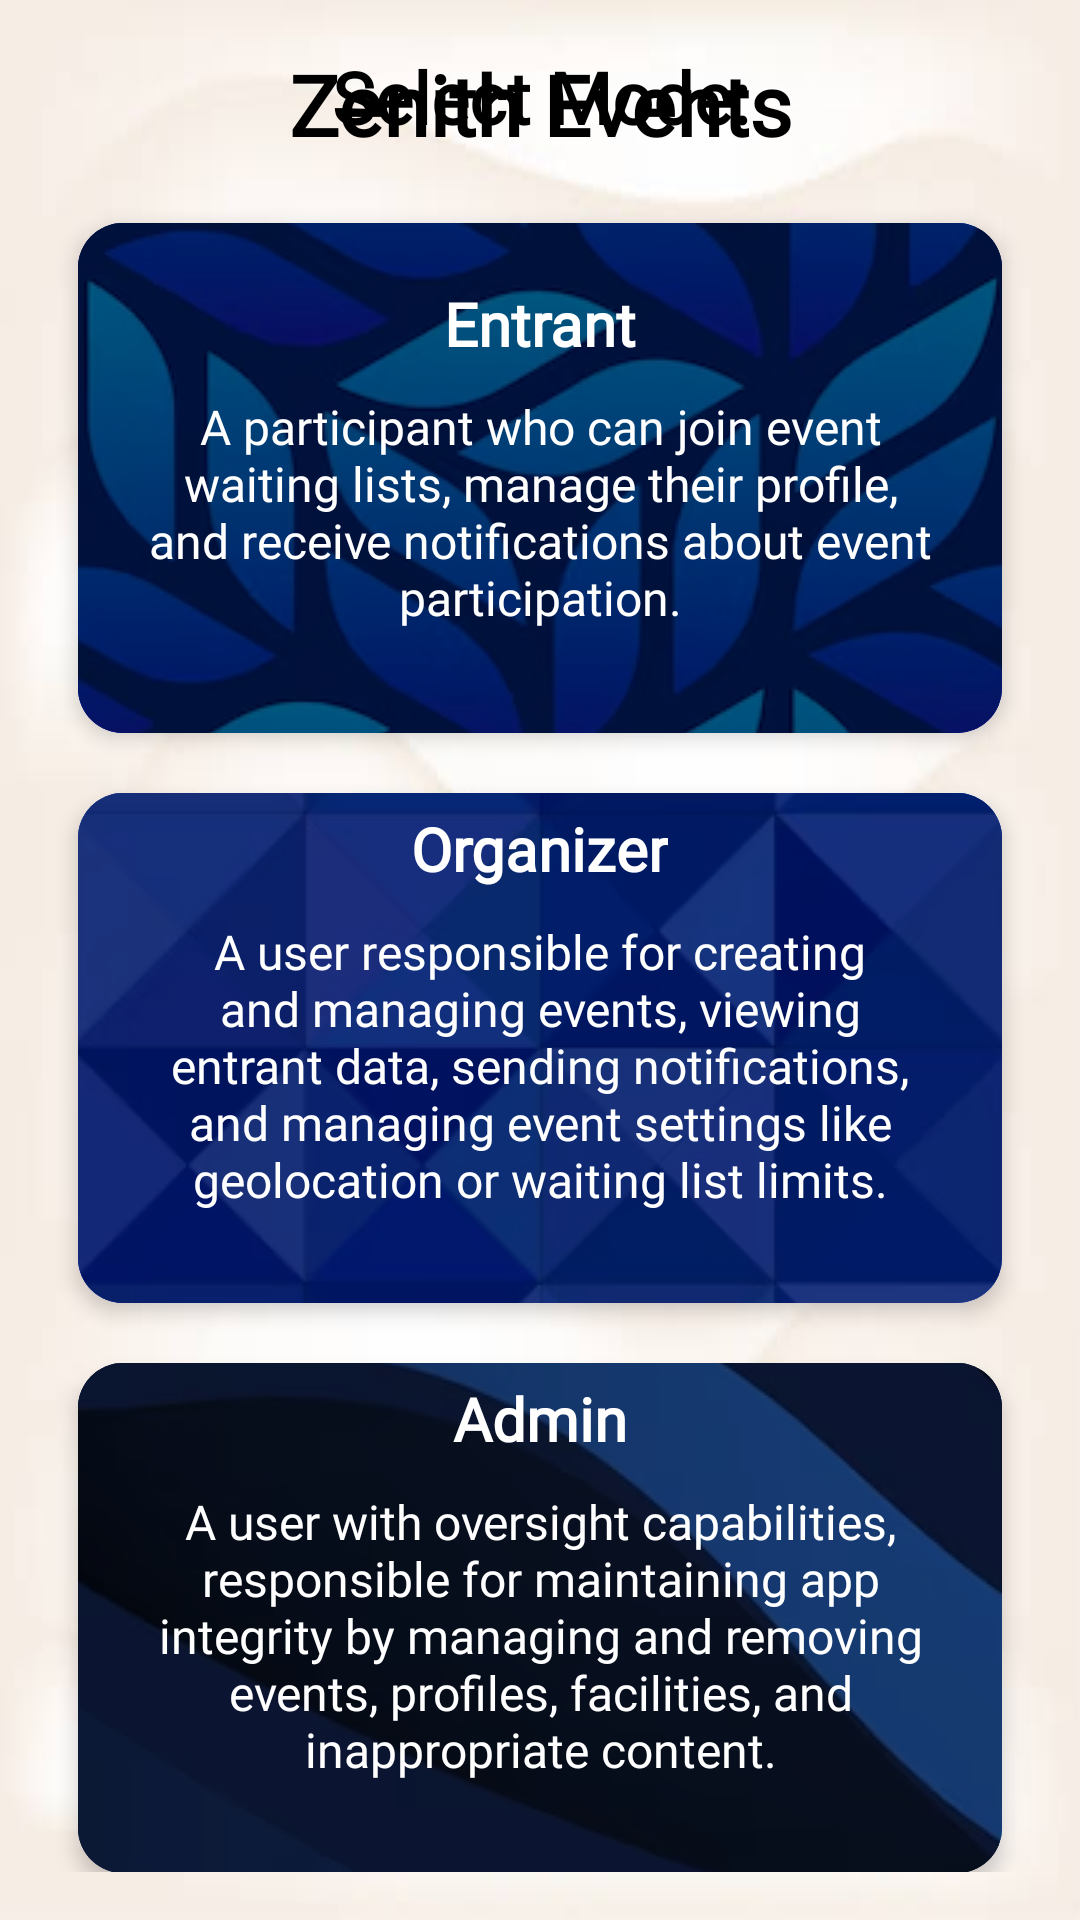

Layout XML and referenced resources for this Android screen:
<!-- AndroidManifest.xml: application theme Theme.ZenithEvents -->
<!-- res/layout/activity_main.xml -->
<?xml version="1.0" encoding="utf-8"?>
<androidx.constraintlayout.widget.ConstraintLayout xmlns:android="http://schemas.android.com/apk/res/android"
    xmlns:app="http://schemas.android.com/apk/res-auto"
    android:layout_width="match_parent"
    android:layout_height="match_parent"
    android:background="@drawable/offwhite">

    <TextView
        android:id="@+id/topTextView"
        android:layout_width="match_parent"
        android:layout_height="wrap_content"
        android:text="Zenith Events"
        android:fontFamily="@font/inter"
        android:textColor="@color/black"
        android:textSize="28sp"
        android:textFontWeight="900"
        android:gravity="center"
        android:padding="16dp"
        android:elevation="4dp"
        app:layout_constraintTop_toTopOf="parent"
        app:layout_constraintStart_toStartOf="parent"
        app:layout_constraintEnd_toEndOf="parent" />


    <LinearLayout
        android:layout_width="match_parent"
        android:layout_height="wrap_content"
        android:orientation="vertical"
        android:padding="16dp"
        app:layout_constraintBottom_toBottomOf="parent"
        app:layout_constraintEnd_toEndOf="parent"
        app:layout_constraintStart_toStartOf="parent"
        app:layout_constraintTop_toTopOf="parent"
        app:layout_constraintHorizontal_bias="0.5"
        app:layout_constraintVertical_bias="0.5">

        <TextView
            android:layout_width="match_parent"
            android:layout_height="wrap_content"
            android:layout_marginBottom="16dp"
            android:fontFamily="@font/inter"
            android:textColor="@color/black"
            android:gravity="center"
            android:text="Select Mode:"
            android:textFontWeight="900"
            android:textSize="24sp" />

        <androidx.cardview.widget.CardView
            android:id="@+id/entrantCard"
            android:layout_width="match_parent"
            android:layout_height="170dp"
            android:layout_margin="10dp"
            android:clickable="true"
            android:focusable="true"
            android:foreground="?attr/selectableItemBackground"
            android:padding="20dp"
            app:cardBackgroundColor="@color/container_background"
            app:cardCornerRadius="15dp"
            app:cardElevation="4dp">

            <FrameLayout
                android:layout_width="match_parent"
                android:layout_height="200dp">

                <ImageView
                    android:layout_width="match_parent"
                    android:layout_height="match_parent"
                    android:layout_alignParentTop="true"
                    android:scaleType="centerCrop"
                    android:background="@drawable/main_activity_entrant" />

                <LinearLayout
                    android:layout_width="match_parent"
                    android:layout_height="wrap_content"
                    android:layout_gravity="center"
                    android:background="@drawable/main_activity_entrant"
                    android:orientation="vertical"
                    android:padding="20dp">

                    <TextView
                        android:id="@+id/entrantTitle"
                        android:layout_width="wrap_content"
                        android:layout_height="wrap_content"
                        android:layout_gravity="center"
                        android:fontFamily="@font/inter"
                        android:text="Entrant"
                        android:textColor="@color/white"
                        android:textFontWeight="900"
                        android:textSize="20sp" />

                    <TextView
                        android:id="@+id/entrantDescription"
                        android:layout_width="match_parent"
                        android:layout_height="wrap_content"
                        android:layout_marginTop="10dp"
                        android:fontFamily="@font/inter_italic"
                        android:gravity="center"
                        android:text="A participant who can join event waiting lists, manage their profile, and receive notifications about event participation."
                        android:textColor="@color/white"
                        android:textSize="16sp" />

                </LinearLayout>
            </FrameLayout>
        </androidx.cardview.widget.CardView>

        <androidx.cardview.widget.CardView
            android:id="@+id/organizerCard"
            android:layout_width="match_parent"
            android:layout_height="170dp"
            android:layout_margin="10dp"
            android:clickable="true"
            android:focusable="true"
            android:foreground="?attr/selectableItemBackground"
            android:padding="20dp"
            app:cardBackgroundColor="@color/container_background"
            app:cardCornerRadius="15dp"
            app:cardElevation="4dp">

            <FrameLayout
                android:layout_width="match_parent"
                android:layout_gravity="center"
                android:layout_height="200dp">

                <ImageView
                    android:layout_width="match_parent"
                    android:layout_height="match_parent"
                    android:layout_alignParentTop="true"
                    android:scaleType="centerCrop"
                    android:background="@drawable/main_activity_organizer" />

                <LinearLayout
                    android:layout_width="match_parent"
                    android:layout_height="wrap_content"
                    android:layout_gravity="center"
                    android:background="@drawable/main_activity_organizer"
                    android:orientation="vertical"
                    android:padding="20dp">

                    <TextView
                        android:id="@+id/organizerTitle"
                        android:layout_width="wrap_content"
                        android:layout_height="wrap_content"
                        android:layout_gravity="center"
                        android:fontFamily="@font/inter"
                        android:text="Organizer"
                        android:textColor="@color/white"
                        android:textFontWeight="900"
                        android:textSize="20sp" />

                    <TextView
                        android:id="@+id/organizerDescription"
                        android:layout_width="match_parent"
                        android:layout_height="wrap_content"
                        android:layout_marginTop="10dp"
                        android:fontFamily="@font/inter_italic"
                        android:gravity="center"
                        android:text="A user responsible for creating and managing events, viewing entrant data, sending notifications, and managing event settings like geolocation or waiting list limits."
                        android:textColor="@color/white"
                        android:textSize="16sp" />

                </LinearLayout>
            </FrameLayout>
        </androidx.cardview.widget.CardView>

        <androidx.cardview.widget.CardView
            android:layout_gravity="center"
            android:id="@+id/adminCard"
            android:layout_width="match_parent"
            android:layout_height="170dp"
            android:layout_margin="10dp"
            android:visibility="visible"
            android:clickable="true"
            android:focusable="true"
            android:foreground="?attr/selectableItemBackground"
            android:padding="20dp"
            app:cardBackgroundColor="@color/container_background"
            app:cardCornerRadius="15dp"
            app:cardElevation="4dp">

            <FrameLayout
                android:id="@+id/adminLayout"
                android:layout_gravity="center"
                android:layout_width="match_parent"
                android:layout_height="200dp">

                <ImageView
                    android:layout_width="match_parent"
                    android:layout_height="match_parent"
                    android:layout_alignParentTop="true"
                    android:scaleType="centerCrop"
                    android:background="@drawable/main_activity_admin" />

                <LinearLayout
                    android:layout_width="match_parent"
                    android:layout_height="wrap_content"
                    android:layout_gravity="center"
                    android:background="@drawable/main_activity_admin"
                    android:orientation="vertical"
                    android:padding="20dp">

                    <TextView
                        android:id="@+id/adminTitle"
                        android:layout_width="wrap_content"
                        android:layout_height="wrap_content"
                        android:layout_gravity="center"
                        android:fontFamily="@font/inter"
                        android:text="Admin"
                        android:textColor="@color/white"
                        android:textFontWeight="900"
                        android:textSize="20sp" />

                    <TextView
                        android:id="@+id/adminDescription"
                        android:layout_width="match_parent"
                        android:layout_height="wrap_content"
                        android:layout_marginTop="10dp"
                        android:fontFamily="@font/inter_italic"
                        android:gravity="center"
                        android:text="A user with oversight capabilities, responsible for maintaining app integrity by managing and removing events, profiles, facilities, and inappropriate content."
                        android:textColor="@color/white"
                        android:textSize="16sp" />

                </LinearLayout>
            </FrameLayout>
        </androidx.cardview.widget.CardView>

    </LinearLayout>

</androidx.constraintlayout.widget.ConstraintLayout>
<!-- resources referenced by this layout -->
<resources>
  <color name="black">#FF000000</color>
  <color name="container_background">#E2DAD6</color>
  <color name="white">#FFFFFFFF</color>
  <!-- drawable main_activity_admin (drawable) -->
  <?xml version="1.0" encoding="utf-8"?>
  <layer-list xmlns:android="http://schemas.android.com/apk/res/android">
      <item>
          <bitmap
              android:src="@drawable/img_2"
              android:gravity="center"/>
      </item>
      <item
          android:left="0dp" android:right="0dp" android:top="0dp" android:bottom="0dp">
          <shape>
              <solid android:color="@color/semiTransparent" />
          </shape>
      </item>
  </layer-list>
  <!-- drawable main_activity_entrant (drawable) -->
  <?xml version="1.0" encoding="utf-8"?>
  <layer-list xmlns:android="http://schemas.android.com/apk/res/android">
      <item>
          <bitmap
              android:src="@drawable/img"
              android:gravity="center"/>
      </item>
      <item
          android:left="0dp" android:right="0dp" android:top="0dp" android:bottom="0dp">
          <shape>
              <solid android:color="@color/semiTransparent" />
          </shape>
      </item>
  </layer-list>
  <!-- drawable main_activity_organizer (drawable) -->
  <?xml version="1.0" encoding="utf-8"?>
  <layer-list xmlns:android="http://schemas.android.com/apk/res/android">
      <item>
          <bitmap
              android:src="@drawable/img_1"
              android:gravity="center"/>
      </item>
      <item
          android:left="0dp" android:right="0dp" android:top="0dp" android:bottom="0dp">
          <shape>
              <solid android:color="@color/semiTransparent" />
          </shape>
      </item>
  </layer-list>
  <!-- drawable offwhite: jpg bitmap (drawable, 9220 bytes) -->
  <style name="Theme.ZenithEvents" parent="Base.Theme.ZenithEvents" />
  <!-- drawable img_2: png bitmap (drawable, 115052 bytes) -->
  <color name="semiTransparent">#80000000</color>
  <!-- drawable img: png bitmap (drawable, 389513 bytes) -->
  <!-- drawable img_1: png bitmap (drawable, 201809 bytes) -->
  <style name="Base.Theme.ZenithEvents" parent="Theme.Material3.DayNight.NoActionBar">
  
      </style>
</resources>
